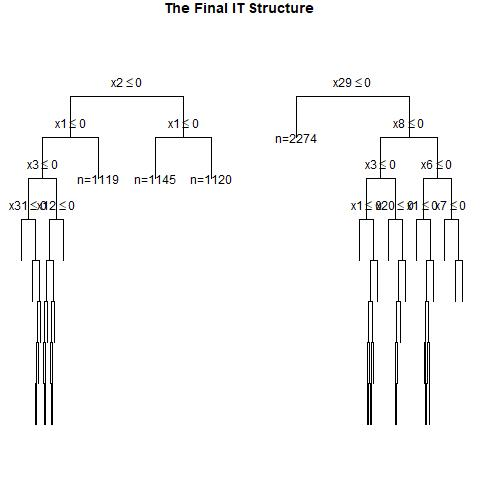

The file beside this chart, header and first rows:
, x1, x2, x3, x4, x5, x6, x7, x8, x9, x10, x11, x12, x13, x14, x15, x16, x17, x18, x19, x20, x21, x22, x23
1, 1, 0, 1, 0, 1, 1, 1, 0, 1, 1, 1, 0, 0, 1, 0, 0, 1, 1, 0, 1, 0, 1, 1
2, 1, 0, 1, 0, 1, 0, 1, 1, 0, 1, 1, 1, 0, 0, 0, 1, 1, 1, 0, 1, 0, 1, 0
3, 0, 0, 1, 1, 1, 1, 1, 0, 0, 1, 0, 0, 0, 0, 0, 0, 1, 0, 1, 0, 1, 0, 0
4, 1, 0, 1, 1, 1, 1, 1, 0, 1, 1, 0, 0, 1, 1, 1, 1, 0, 0, 0, 1, 1, 1, 0
5, 1, 0, 1, 1, 1, 1, 0, 1, 1, 0, 0, 1, 0, 1, 0, 0, 1, 0, 1, 1, 0, 1, 1
6, 1, 1, 1, 0, 1, 0, 1, 0, 0, 0, 1, 1, 1, 0, 1, 1, 1, 1, 1, 0, 1, 1, 1
7, 1, 0, 0, 0, 0, 0, 1, 0, 0, 0, 1, 1, 1, 0, 1, 0, 0, 0, 1, 0, 0, 1, 0
8, 1, 1, 1, 0, 0, 1, 0, 1, 0, 1, 1, 1, 0, 0, 0, 1, 1, 1, 0, 0, 1, 1, 1
9, 0, 0, 1, 0, 1, 0, 1, 1, 1, 0, 1, 1, 1, 1, 0, 0, 1, 0, 1, 1, 1, 0, 1
10, 1, 0, 1, 0, 1, 0, 1, 1, 1, 0, 1, 0, 0, 0, 1, 0, 1, 0, 0, 0, 1, 1, 1
11, 1, 1, 1, 1, 1, 1, 1, 1, 0, 1, 0, 0, 0, 1, 1, 1, 0, 1, 0, 1, 0, 1, 1
12, 1, 1, 1, 1, 0, 0, 0, 0, 1, 1, 1, 1, 1, 0, 1, 1, 0, 0, 1, 0, 0, 0, 1
13, 1, 1, 1, 0, 1, 1, 1, 0, 0, 0, 0, 0, 0, 0, 0, 0, 0, 0, 1, 0, 0, 1, 0
14, 1, 1, 0, 1, 1, 1, 1, 1, 0, 1, 0, 1, 0, 0, 1, 0, 0, 1, 0, 1, 1, 0, 0
15, 0, 0, 1, 1, 1, 1, 1, 0, 1, 1, 0, 0, 1, 1, 0, 1, 0, 0, 1, 0, 0, 0, 1
16, 1, 0, 1, 0, 1, 0, 0, 0, 0, 0, 1, 1, 1, 0, 0, 1, 1, 1, 0, 1, 0, 1, 0
17, 1, 1, 0, 1, 1, 0, 0, 0, 1, 0, 0, 1, 0, 0, 0, 0, 0, 1, 0, 1, 0, 0, 0
18, 0, 0, 1, 1, 1, 1, 0, 0, 1, 1, 1, 0, 0, 1, 1, 1, 0, 1, 0, 1, 1, 1, 0
19, 0, 0, 1, 0, 0, 0, 0, 1, 0, 0, 0, 1, 1, 0, 1, 1, 0, 1, 1, 0, 1, 0, 1
20, 1, 0, 1, 0, 0, 0, 1, 1, 0, 1, 0, 0, 0, 1, 0, 1, 1, 0, 0, 0, 0, 0, 0
21, 1, 1, 0, 1, 1, 1, 1, 1, 0, 0, 1, 0, 0, 1, 1, 1, 0, 1, 0, 1, 1, 1, 1
22, 1, 0, 0, 1, 0, 0, 0, 1, 1, 1, 1, 1, 0, 0, 0, 1, 0, 0, 1, 1, 1, 1, 1
23, 0, 0, 0, 0, 0, 0, 0, 0, 1, 0, 0, 1, 0, 0, 0, 1, 0, 1, 0, 1, 0, 0, 0
24, 1, 1, 1, 0, 0, 1, 0, 1, 0, 0, 0, 0, 1, 0, 0, 1, 1, 0, 0, 1, 0, 0, 0
25, 0, 0, 0, 0, 0, 0, 0, 1, 0, 0, 1, 1, 0, 0, 1, 1, 1, 0, 1, 1, 0, 0, 0
26, 1, 0, 1, 1, 0, 1, 0, 1, 0, 1, 1, 0, 0, 0, 0, 1, 0, 0, 0, 1, 1, 1, 1
27, 0, 1, 1, 0, 0, 0, 0, 1, 1, 1, 0, 1, 1, 1, 0, 1, 1, 1, 0, 1, 1, 1, 1
28, 0, 1, 1, 0, 0, 1, 1, 0, 1, 1, 1, 0, 0, 1, 1, 0, 1, 1, 0, 0, 1, 0, 0
29, 0, 0, 0, 0, 0, 0, 1, 0, 0, 0, 1, 0, 0, 1, 0, 0, 0, 1, 1, 0, 0, 1, 1
30, 0, 1, 1, 0, 1, 0, 1, 1, 1, 1, 1, 0, 1, 1, 0, 1, 0, 1, 1, 0, 0, 1, 0
31, 1, 0, 0, 1, 0, 0, 1, 1, 0, 0, 1, 0, 1, 1, 0, 0, 0, 1, 1, 1, 0, 1, 0
32, 1, 0, 0, 1, 1, 1, 1, 0, 0, 1, 0, 1, 1, 1, 1, 1, 0, 0, 0, 0, 0, 0, 0
33, 1, 0, 0, 0, 1, 1, 0, 0, 1, 1, 0, 0, 0, 0, 0, 0, 1, 1, 0, 1, 1, 0, 0
34, 1, 0, 0, 0, 0, 1, 1, 1, 0, 1, 0, 0, 1, 0, 1, 1, 0, 1, 0, 0, 1, 1, 1
35, 1, 1, 0, 1, 1, 1, 0, 0, 0, 0, 1, 0, 1, 0, 0, 1, 0, 0, 0, 0, 0, 1, 1
36, 0, 1, 1, 0, 0, 0, 0, 0, 1, 0, 0, 1, 0, 1, 1, 1, 0, 0, 0, 1, 1, 1, 1
37, 0, 0, 0, 1, 0, 0, 1, 1, 0, 1, 1, 1, 1, 0, 1, 0, 0, 1, 0, 0, 1, 0, 0
38, 1, 0, 1, 0, 1, 0, 1, 0, 1, 0, 0, 1, 0, 0, 0, 1, 0, 0, 0, 1, 0, 0, 0
39, 1, 1, 1, 1, 0, 1, 1, 0, 1, 1, 0, 1, 1, 1, 0, 1, 1, 0, 1, 0, 1, 1, 1
40, 1, 1, 0, 1, 1, 1, 1, 0, 0, 1, 1, 0, 1, 0, 0, 1, 1, 1, 0, 1, 1, 0, 0
41, 0, 1, 1, 0, 1, 0, 0, 0, 1, 0, 1, 1, 0, 1, 1, 0, 0, 0, 0, 0, 1, 0, 0
42, 1, 0, 1, 1, 0, 1, 0, 1, 1, 0, 1, 0, 1, 0, 0, 1, 0, 0, 1, 1, 1, 0, 0
43, 1, 1, 1, 0, 0, 1, 0, 1, 1, 1, 0, 1, 0, 1, 0, 1, 0, 0, 1, 1, 1, 1, 1
44, 0, 1, 0, 0, 1, 1, 1, 1, 1, 1, 1, 1, 1, 0, 1, 1, 0, 1, 1, 0, 1, 1, 0
45, 0, 0, 0, 1, 1, 0, 0, 0, 1, 1, 0, 0, 0, 1, 1, 0, 1, 1, 0, 1, 0, 0, 1
46, 1, 1, 1, 1, 1, 1, 1, 0, 1, 0, 0, 1, 0, 0, 1, 1, 0, 1, 1, 0, 0, 0, 0
47, 1, 1, 0, 0, 0, 1, 0, 0, 1, 1, 0, 1, 1, 0, 1, 0, 0, 1, 1, 0, 0, 0, 0
48, 1, 0, 1, 0, 1, 0, 0, 0, 0, 1, 1, 0, 0, 1, 1, 0, 0, 0, 0, 1, 1, 1, 1
49, 1, 1, 0, 1, 1, 0, 0, 0, 1, 0, 0, 0, 0, 1, 1, 0, 0, 1, 1, 1, 0, 1, 1
50, 1, 1, 0, 0, 0, 0, 1, 1, 0, 1, 1, 1, 0, 1, 0, 0, 1, 1, 1, 0, 1, 0, 0
51, 1, 1, 1, 1, 0, 1, 0, 1, 1, 1, 0, 1, 1, 1, 1, 0, 1, 0, 0, 0, 1, 1, 0
52, 1, 0, 0, 1, 0, 0, 1, 0, 1, 1, 1, 1, 1, 0, 0, 1, 0, 0, 1, 0, 0, 1, 0
53, 0, 0, 0, 0, 1, 0, 0, 0, 0, 1, 1, 1, 0, 0, 0, 0, 0, 0, 1, 0, 0, 0, 0
54, 1, 0, 1, 1, 0, 1, 1, 0, 0, 1, 0, 0, 0, 1, 0, 1, 1, 0, 1, 1, 1, 1, 1
55, 0, 1, 0, 0, 0, 1, 1, 1, 1, 0, 0, 1, 0, 1, 1, 0, 1, 0, 0, 1, 0, 1, 0
56, 0, 1, 0, 1, 0, 1, 1, 1, 1, 1, 0, 0, 0, 0, 0, 0, 0, 0, 1, 1, 0, 0, 0
57, 1, 1, 0, 1, 0, 0, 0, 0, 0, 1, 0, 0, 1, 0, 0, 1, 1, 1, 0, 1, 0, 1, 0
58, 0, 1, 0, 0, 1, 0, 1, 0, 1, 0, 0, 1, 0, 0, 0, 0, 1, 1, 1, 1, 1, 1, 0
59, 0, 1, 0, 0, 0, 1, 0, 1, 1, 1, 1, 0, 0, 1, 1, 0, 0, 0, 0, 1, 0, 1, 0
60, 0, 0, 1, 0, 1, 0, 0, 1, 0, 0, 0, 0, 0, 0, 1, 1, 0, 1, 1, 0, 0, 0, 1
... 940 more rows
